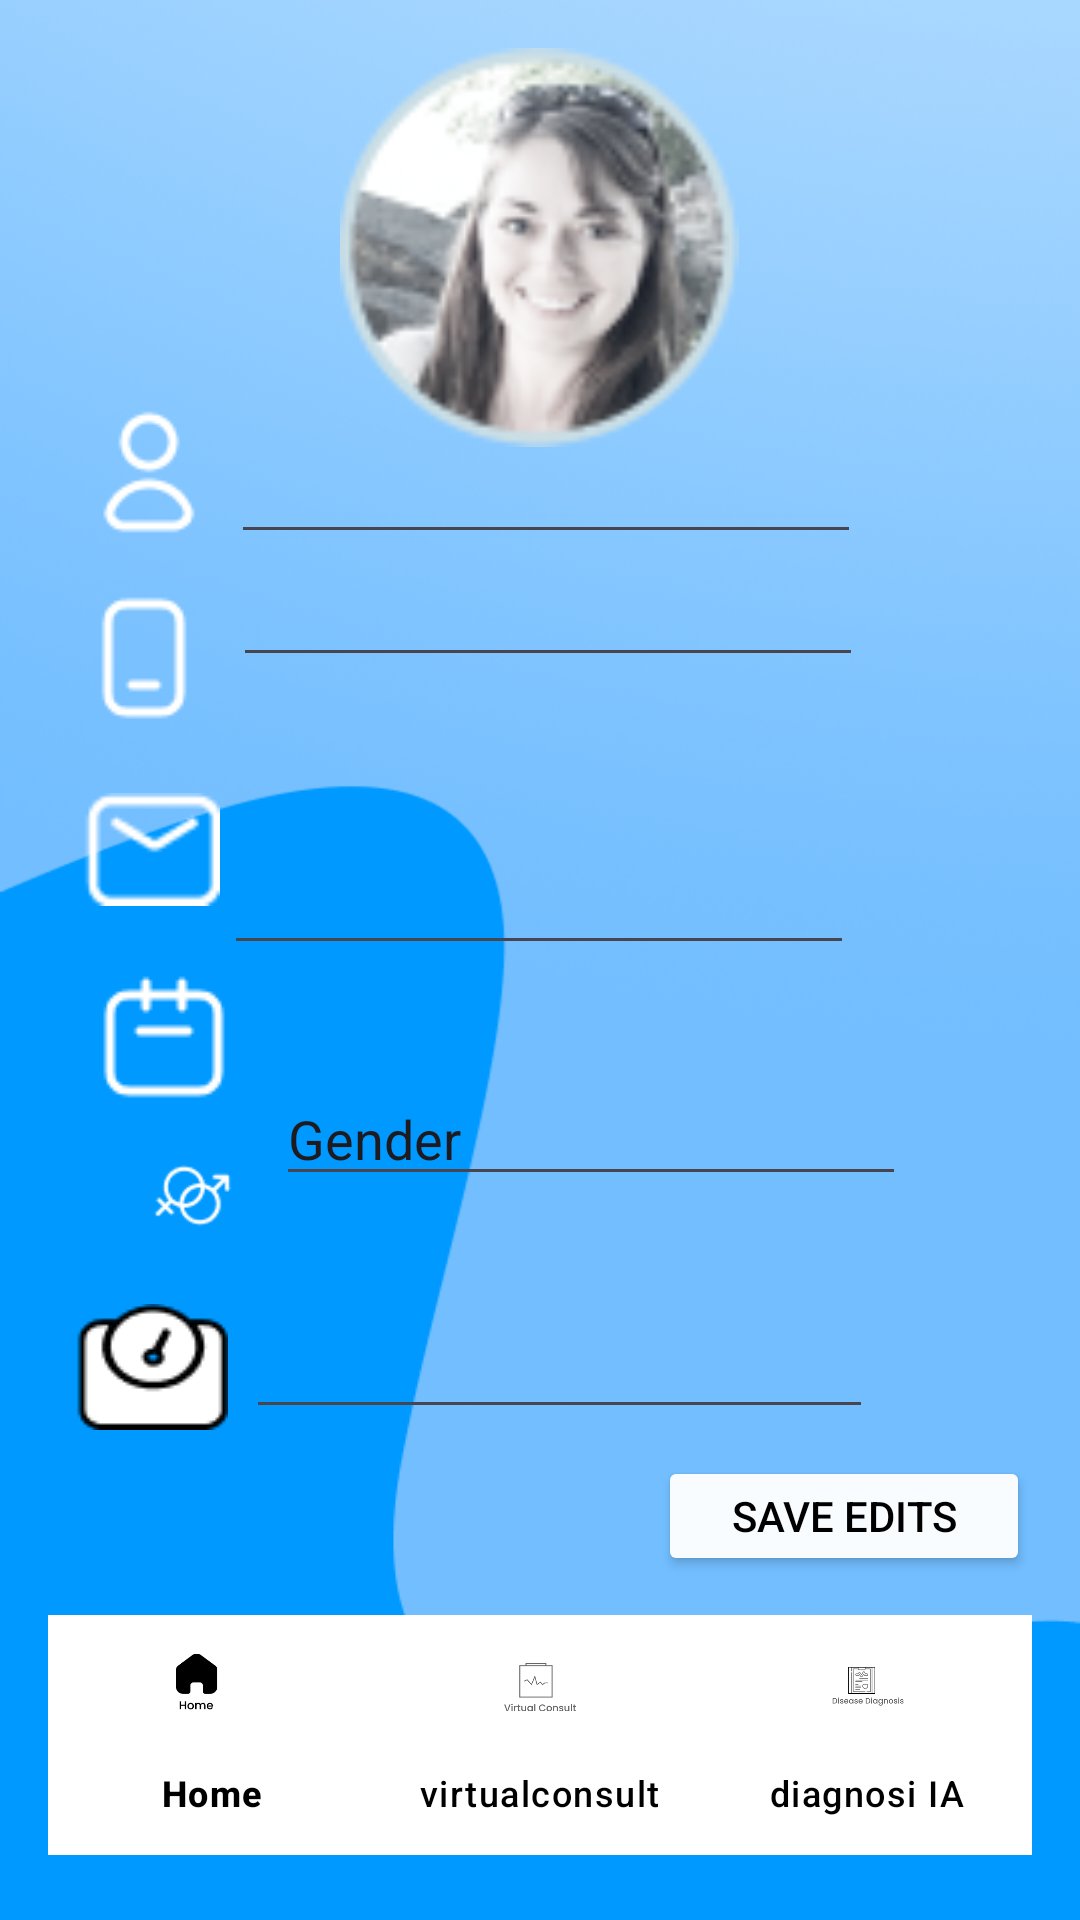

Reconstruct the res/layout file that produces this screen, plus the resources it refers to.
<!-- AndroidManifest.xml: application theme Theme.Healthwave -->
<!-- res/layout/activity_profile.xml -->
<?xml version="1.0" encoding="utf-8"?>
<androidx.constraintlayout.widget.ConstraintLayout xmlns:android="http://schemas.android.com/apk/res/android"
    xmlns:app="http://schemas.android.com/apk/res-auto"
    xmlns:tools="http://schemas.android.com/tools"
    android:layout_width="match_parent"
    android:layout_height="match_parent"
    android:background="@drawable/background"
    android:padding="16dp"
    android:textAlignment="center"
    tools:context=".ProfileActivity"
    tools:layout_editor_absoluteX="37dp"
    tools:layout_editor_absoluteY="9dp">

    <com.google.android.material.bottomnavigation.BottomNavigationView
        android:id="@+id/bottom_navigation"
        android:layout_width="0dp"
        android:layout_height="wrap_content"
        android:background="@color/white"
        app:backgroundTint="#FFFFFF"
        app:itemActiveIndicatorStyle="@style/CardView.Light"
        app:itemIconTint="@color/black"
        app:itemTextColor="@color/black"
        app:layout_constraintBottom_toBottomOf="parent"
        app:layout_constraintEnd_toEndOf="parent"
        app:layout_constraintHorizontal_bias="1.0"
        app:layout_constraintStart_toStartOf="parent"
        app:layout_constraintTop_toTopOf="parent"
        app:layout_constraintVertical_bias="0.989"
        app:menu="@menu/bottom_menu" />

    <ImageView
        android:id="@+id/rosieImageView2"
        android:layout_width="162dp"
        android:layout_height="133dp"
        android:layout_marginBottom="510dp"
        android:src="@drawable/rosie"
        app:layout_constraintBottom_toTopOf="@+id/bottom_navigation"
        app:layout_constraintEnd_toEndOf="parent"
        app:layout_constraintHorizontal_bias="0.497"
        app:layout_constraintStart_toStartOf="parent"
        app:layout_constraintTop_toTopOf="parent"
        app:layout_constraintVertical_bias="0.0" />

    <ImageView
        android:id="@+id/imageView2"
        android:layout_width="wrap_content"
        android:layout_height="wrap_content"
        android:layout_marginBottom="12dp"
        android:backgroundTint="#00FFFFFF"
        app:layout_constraintBottom_toTopOf="@+id/imageView6"
        app:layout_constraintEnd_toStartOf="@+id/editTextText"
        app:layout_constraintHorizontal_bias="0.732"
        app:layout_constraintStart_toStartOf="parent"
        app:layout_constraintTop_toTopOf="parent"
        app:layout_constraintVertical_bias="0.991"
        app:srcCompat="@drawable/nam12" />

    <ImageView
        android:id="@+id/imageView6"
        android:layout_width="wrap_content"
        android:layout_height="wrap_content"
        android:layout_marginEnd="6dp"
        android:layout_marginBottom="20dp"
        android:backgroundTint="#00FFFFFF"
        app:layout_constraintBottom_toTopOf="@+id/imageView7"
        app:layout_constraintEnd_toStartOf="@+id/editTextPhone2"
        app:layout_constraintHorizontal_bias="0.732"
        app:layout_constraintStart_toStartOf="parent"
        app:layout_constraintTop_toTopOf="parent"
        app:layout_constraintVertical_bias="0.993"
        app:srcCompat="@drawable/number" />

    <ImageView
        android:id="@+id/imageView7"
        android:layout_width="46dp"
        android:layout_height="43dp"
        android:layout_marginBottom="16dp"
        app:layout_constraintBottom_toTopOf="@+id/imageView8"
        app:layout_constraintEnd_toStartOf="@+id/editTextTextEmailAddress3"
        app:layout_constraintHorizontal_bias="0.727"
        app:layout_constraintStart_toStartOf="parent"
        app:layout_constraintTop_toTopOf="parent"
        app:layout_constraintVertical_bias="1.0"
        app:srcCompat="@drawable/email" />

    <EditText
        android:id="@+id/editTextTextEmailAddress3"
        android:layout_width="wrap_content"
        android:layout_height="wrap_content"
        android:layout_marginTop="23dp"
        android:layout_marginBottom="264dp"
        android:ems="10"
        android:inputType="textEmailAddress"
        app:layout_constraintBottom_toTopOf="@+id/bottom_navigation"
        app:layout_constraintEnd_toEndOf="parent"
        app:layout_constraintHorizontal_bias="0.522"
        app:layout_constraintStart_toStartOf="parent"
        app:layout_constraintTop_toBottomOf="@+id/editTextPhone2"
        app:layout_constraintVertical_bias="0.0" />

    <EditText
        android:id="@+id/editTextPhone2"
        android:layout_width="wrap_content"
        android:layout_height="wrap_content"
        android:layout_marginTop="18dp"
        android:layout_marginBottom="336dp"
        android:ems="10"
        android:inputType="phone"
        app:layout_constraintBottom_toTopOf="@+id/bottom_navigation"
        app:layout_constraintEnd_toEndOf="parent"
        app:layout_constraintHorizontal_bias="0.552"
        app:layout_constraintStart_toStartOf="parent"
        app:layout_constraintTop_toBottomOf="@+id/editTextText"
        app:layout_constraintVertical_bias="0.0" />

    <EditText
        android:id="@+id/editTextText"
        android:layout_width="wrap_content"
        android:layout_height="wrap_content"
        android:layout_marginBottom="440dp"
        android:ems="10"
        android:inputType="text"
        app:layout_constraintBottom_toBottomOf="parent"
        app:layout_constraintEnd_toEndOf="parent"
        app:layout_constraintHorizontal_bias="0.517"
        app:layout_constraintStart_toStartOf="parent"
        app:layout_constraintTop_toBottomOf="@+id/rosieImageView2"
        app:layout_constraintVertical_bias="0.928" />

    <ImageView
        android:id="@+id/imageView8"
        android:layout_width="wrap_content"
        android:layout_height="wrap_content"
        android:layout_marginStart="20dp"
        android:layout_marginBottom="12dp"
        app:layout_constraintBottom_toTopOf="@+id/imageView9"
        app:layout_constraintEnd_toStartOf="@+id/editTextNumber"
        app:layout_constraintHorizontal_bias="0.6"
        app:layout_constraintStart_toStartOf="parent"
        app:layout_constraintTop_toTopOf="parent"
        app:layout_constraintVertical_bias="1.0"
        app:srcCompat="@drawable/age" />

    <EditText
        android:id="@+id/editTextNumber"
        android:layout_width="wrap_content"
        android:layout_height="wrap_content"
        android:layout_marginTop="33dp"
        android:layout_marginBottom="197dp"
        android:ems="10"
        android:inputType="number"
        app:layout_constraintBottom_toTopOf="@+id/bottom_navigation"
        app:layout_constraintEnd_toEndOf="parent"
        app:layout_constraintHorizontal_bias="0.497"
        app:layout_constraintStart_toStartOf="parent"
        app:layout_constraintTop_toBottomOf="@+id/editTextTextEmailAddress3"
        app:layout_constraintVertical_bias="0.521" />

    <ImageView
        android:id="@+id/imageView9"
        android:layout_width="43dp"
        android:layout_height="33dp"
        android:layout_marginBottom="20dp"
        app:layout_constraintBottom_toTopOf="@+id/imageView10"
        app:layout_constraintEnd_toEndOf="parent"
        app:layout_constraintHorizontal_bias="0.093"
        app:layout_constraintStart_toStartOf="parent"
        app:layout_constraintTop_toTopOf="parent"
        app:layout_constraintVertical_bias="1.0"
        app:srcCompat="@drawable/gender" />

    <EditText
        android:id="@+id/editTextText4"
        android:layout_width="wrap_content"
        android:layout_height="wrap_content"
        android:layout_marginTop="30dp"
        android:layout_marginBottom="120dp"
        android:ems="10"
        android:inputType="text"
        android:text="Gender"
        app:layout_constraintBottom_toTopOf="@+id/bottom_navigation"
        app:layout_constraintEnd_toEndOf="parent"
        app:layout_constraintHorizontal_bias="0.13"
        app:layout_constraintStart_toEndOf="@+id/imageView9"
        app:layout_constraintTop_toBottomOf="@+id/editTextNumber"
        app:layout_constraintVertical_bias="0.222" />

    <ImageView
        android:id="@+id/imageView10"
        android:layout_width="wrap_content"
        android:layout_height="wrap_content"
        android:layout_marginEnd="3dp"
        android:layout_marginBottom="60dp"
        app:layout_constraintBottom_toTopOf="@+id/bottom_navigation"
        app:layout_constraintEnd_toStartOf="@+id/editTextNumber2"
        app:layout_constraintHorizontal_bias="0.75"
        app:layout_constraintStart_toStartOf="parent"
        app:layout_constraintTop_toTopOf="parent"
        app:layout_constraintVertical_bias="0.996"
        app:srcCompat="@drawable/weight" />

    <EditText
        android:id="@+id/editTextNumber2"
        android:layout_width="209dp"
        android:layout_height="32dp"
        android:layout_marginBottom="62dp"
        android:ems="10"
        android:inputType="number"
        app:layout_constraintBottom_toTopOf="@+id/bottom_navigation"
        app:layout_constraintEnd_toEndOf="parent"
        app:layout_constraintHorizontal_bias="0.554"
        app:layout_constraintStart_toStartOf="parent"
        app:layout_constraintTop_toBottomOf="@+id/editTextText4"
        app:layout_constraintVertical_bias="1.0" />

    <Button
        android:id="@+id/saveEdits"
        android:layout_width="124dp"
        android:layout_height="40dp"
        android:layout_marginBottom="12dp"
        android:backgroundTint="#F9FCFF"
        android:textColor="@color/black"
        android:text="Save Edits"
        app:layout_constraintBottom_toTopOf="@+id/bottom_navigation"
        app:layout_constraintEnd_toEndOf="parent"
        app:layout_constraintHorizontal_bias="0.996"
        app:layout_constraintStart_toStartOf="parent"
        app:layout_constraintTop_toTopOf="parent"
        app:layout_constraintVertical_bias="0.998" />

</androidx.constraintlayout.widget.ConstraintLayout>
<!-- resources referenced by this layout -->
<resources>
  <color name="black">#FF000000</color>
  <color name="white">#FFFFFFFF</color>
  <!-- drawable age: png bitmap (drawable, 558 bytes) -->
  <!-- drawable background: png bitmap (drawable, 170949 bytes) -->
  <!-- drawable email: png bitmap (drawable, 520 bytes) -->
  <!-- drawable gender: png bitmap (drawable, 756 bytes) -->
  <!-- drawable nam12: png bitmap (drawable, 696 bytes) -->
  <!-- drawable number: png bitmap (drawable, 463 bytes) -->
  <!-- drawable rosie: png bitmap (drawable, 11792 bytes) -->
  <!-- drawable weight: png bitmap (drawable, 1078 bytes) -->
  <style name="Theme.Healthwave" parent="Base.Theme.Healthwave" />
  <style name="Base.Theme.Healthwave" parent="Theme.Material3.DayNight.NoActionBar">
          
          
      </style>
</resources>
